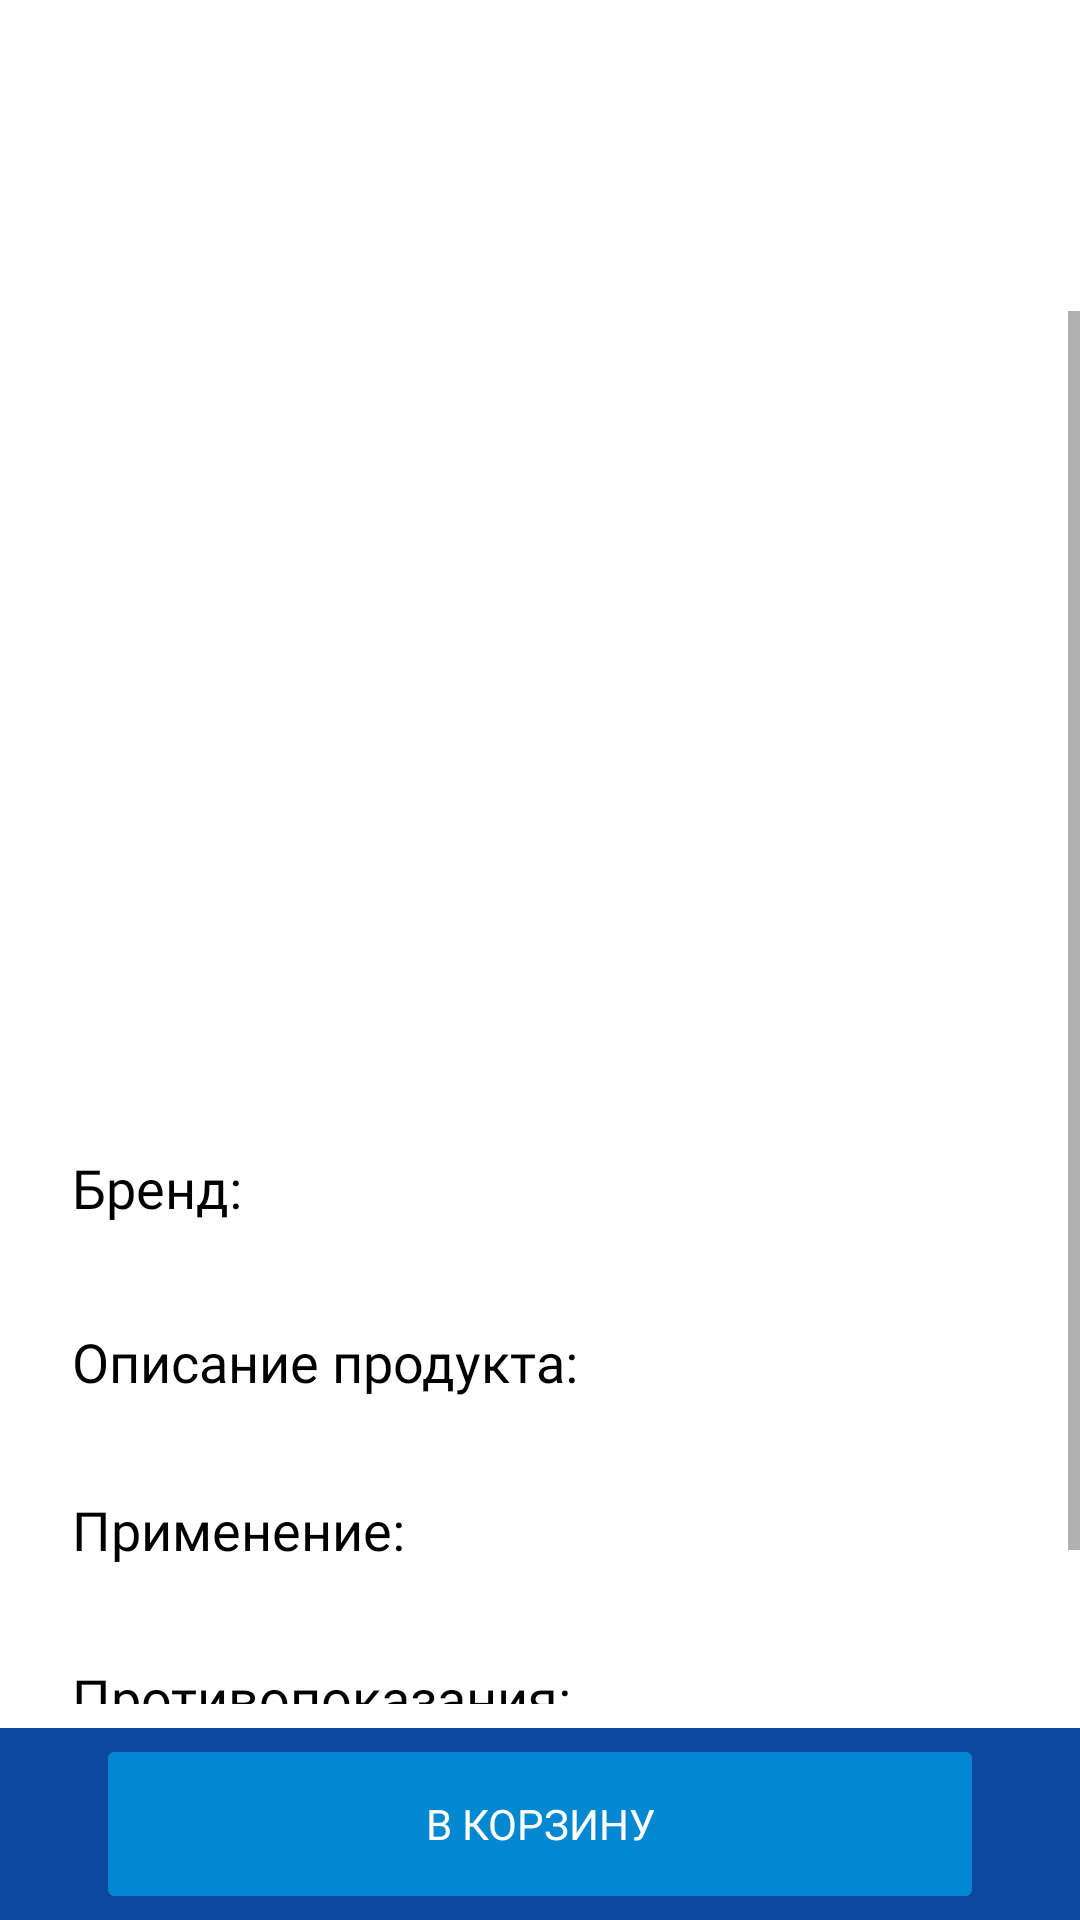

Here is an Android app screen rendered from its layout file. Give the layout XML and the strings, colors and styles it references.
<!-- AndroidManifest.xml: application theme AppTheme -->
<!-- res/layout/fragment_product_description.xml -->
<LinearLayout xmlns:android="http://schemas.android.com/apk/res/android"
    xmlns:app="http://schemas.android.com/apk/res-auto"
    xmlns:tools="http://schemas.android.com/tools"
    android:layout_width="match_parent"
    android:layout_height="match_parent"
    android:background="@color/white"
    android:orientation="vertical">

    <TextView
        android:id="@+id/nameTextView"
        android:layout_width="match_parent"
        android:layout_height="wrap_content"
        android:layout_margin="16dp"
        android:fontFamily="@font/roboto_medium"
        android:textColor="@color/black"
        android:textSize="21sp"
        tools:text="Название товара" />

    <TextView
        android:id="@+id/priceTextView"
        android:layout_width="match_parent"
        android:layout_height="wrap_content"
        android:layout_marginEnd="16dp"
        android:layout_marginStart="16dp"
        android:fontFamily="@font/roboto_medium"
        android:textColor="@color/red"
        android:textSize="21sp"
        tools:text="Цена товара" />

    <ScrollView
        android:layout_width="match_parent"
        android:layout_height="0dp"
        android:layout_marginBottom="8dp"
        android:layout_marginTop="15dp"
        android:layout_weight="1">

        <LinearLayout
            android:layout_width="match_parent"
            android:layout_height="wrap_content"
            android:orientation="vertical"
            android:padding="24dp">

            <ImageView
                android:id="@+id/productImageView"
                android:layout_width="match_parent"
                android:layout_height="256dp"
                android:adjustViewBounds="true"
                android:transitionName="@string/transition_product" />

            <TextView
                android:layout_width="match_parent"
                android:layout_height="wrap_content"
                android:fontFamily="@font/roboto_medium"
                android:text="@string/brend_product"
                android:textColor="@color/black"
                android:textSize="18sp" />

            <TextView
                android:id="@+id/brandTextView"
                android:layout_width="match_parent"
                android:layout_height="wrap_content"
                android:layout_marginTop="4dp"
                android:textColor="@color/black"
                android:textSize="16sp"
                tools:text="название бренда" />

            <TextView
                android:layout_width="match_parent"
                android:layout_height="wrap_content"
                android:layout_marginTop="8dp"
                android:fontFamily="@font/roboto_medium"
                android:text="@string/description_product"
                android:textColor="@color/black"
                android:textSize="18sp" />

            <TextView
                android:id="@+id/descriptionTextView"
                android:layout_width="match_parent"
                android:layout_height="wrap_content"
                android:layout_marginTop="2dp"
                android:textColor="@color/black"
                android:textSize="16sp"
                tools:text="описание" />

            <TextView
                android:layout_width="match_parent"
                android:layout_height="wrap_content"
                android:layout_marginTop="8dp"
                android:fontFamily="@font/roboto_medium"
                android:text="@string/applaing_product"
                android:textColor="@color/black"
                android:textSize="18sp" />

            <TextView
                android:id="@+id/applaingTextView"
                android:layout_width="match_parent"
                android:layout_height="wrap_content"
                android:layout_marginTop="2dp"
                android:textColor="@color/black"
                android:textSize="16sp"
                tools:text="описание" />

            <TextView
                android:layout_width="match_parent"
                android:layout_height="wrap_content"
                android:layout_marginTop="8dp"
                android:fontFamily="@font/roboto_medium"
                android:text="@string/contrain_product"
                android:textColor="@color/black"
                android:textSize="18sp" />

            <TextView
                android:id="@+id/contrainTextView"
                android:layout_width="match_parent"
                android:layout_height="wrap_content"
                android:layout_marginTop="2dp"
                android:textColor="@color/black"
                android:textSize="16sp"
                tools:text="описание" />
        </LinearLayout>
    </ScrollView>

    <FrameLayout
        android:layout_width="match_parent"
        android:layout_height="wrap_content"
        android:background="@color/frameBackgroundColor"
        android:paddingBottom="8dp"
        android:paddingEnd="36dp"
        android:paddingStart="36dp"
        android:paddingTop="8dp">

        <Button
            android:id="@+id/gotoBasketButton"
            android:layout_width="match_parent"
            android:layout_height="wrap_content"
            android:background="@drawable/bg_default_button"
            android:fontFamily="@font/roboto_medium"
            android:foreground="?selectableItemBackground"
            android:text="@string/set_in_basket"
            android:textAllCaps="true"
            android:textColor="@color/white"
            android:textSize="14sp" />
    </FrameLayout>
</LinearLayout>
<!-- resources referenced by this layout -->
<resources>
  <color name="black">#000000</color>
  <color name="frameBackgroundColor">#0D47A1</color>
  <color name="red">#D50000</color>
  <color name="white">#FFFFFF</color>
  <!-- drawable bg_default_button (drawable) -->
  <?xml version="1.0" encoding="utf-8"?>
  <shape xmlns:android="http://schemas.android.com/apk/res/android" >
      <solid android:color="@color/selector_default_button" />
      <corners android:bottomRightRadius="2dp"
          android:bottomLeftRadius="2dp"
          android:topRightRadius="2dp"
          android:topLeftRadius="2dp"/>
  </shape>
  <string name="applaing_product">Применение:</string>
  <string name="brend_product">Бренд:</string>
  <string name="contrain_product">Противопоказания:</string>
  <string name="description_product">Описание продукта:</string>
  <string name="set_in_basket">В корзину</string>
  <string name="transition_product">transitionProduct</string>
  <style name="AppTheme" parent="Theme.AppCompat.Light.NoActionBar">
          <item name="colorPrimary">@color/colorPrimary</item>
          <item name="colorPrimaryDark">@color/colorPrimaryDark</item>
          <item name="colorAccent">@color/colorAccent</item>
          <item name="drawerArrowStyle">@style/DrawerArrowStyle</item>
         <item name="android:windowBackground">@color/colorPrimary</item>
  
  
         <item name="android:windowContentTransitions">true</item>
      </style>
  <color name="colorPrimary">#1F304E</color>
  <color name="colorPrimaryDark">#222427</color>
  <color name="colorAccent">#D50000</color>
  <style name="DrawerArrowStyle" parent="Widget.AppCompat.DrawerArrowToggle">
          <item name="spinBars">true</item>
          <item name="color">@color/white</item>
      </style>
</resources>
